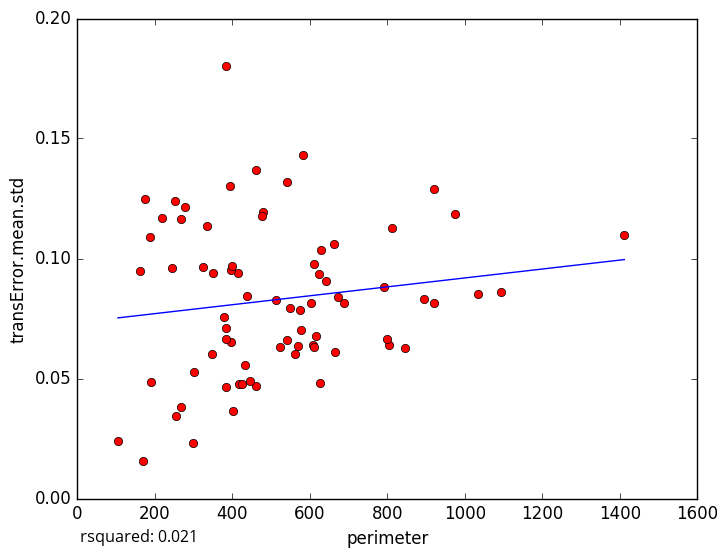

The data file committed next to this chart (first rows):
perimeter, transError.mean.std
919.4, 0.1288
845.1, 0.06261
400.8, 0.03632
104.8, 0.02402
297.3, 0.02318
175.2, 0.1247
975.7, 0.1184
661.9, 0.106
462, 0.04688
301.7, 0.05256
395.4, 0.06527
266.8, 0.03804
190.2, 0.0487
384.3, 0.04655
169.3, 0.0157
547.9, 0.07955
663.9, 0.06099
569.5, 0.06345
277.3, 0.1217
186.4, 0.1088
266.9, 0.1165
251.5, 0.124
218, 0.117
413.6, 0.09385
161.5, 0.09491
333.3, 0.1134
348.7, 0.09406
582.4, 0.1432
416.3, 0.0477
602.5, 0.08151
625.5, 0.04829
1412, 0.1099
687, 0.08158
804.8, 0.06398
325.2, 0.0966
394.1, 0.1302
254.9, 0.03444
512.1, 0.08253
574.4, 0.07872
577.7, 0.07036
462.2, 0.1369
542.2, 0.1317
607.4, 0.06385
895.1, 0.08322
810.7, 0.1127
791.2, 0.08828
523.5, 0.06307
642.5, 0.0905
438.7, 0.08445
921.1, 0.08126
425.5, 0.04783
383.6, 0.06655
611, 0.06304
1094, 0.08621
396.7, 0.09517
624, 0.09363
673.4, 0.08385
614.6, 0.06753
383.1, 0.07116
377.6, 0.07549
... 18 more rows
